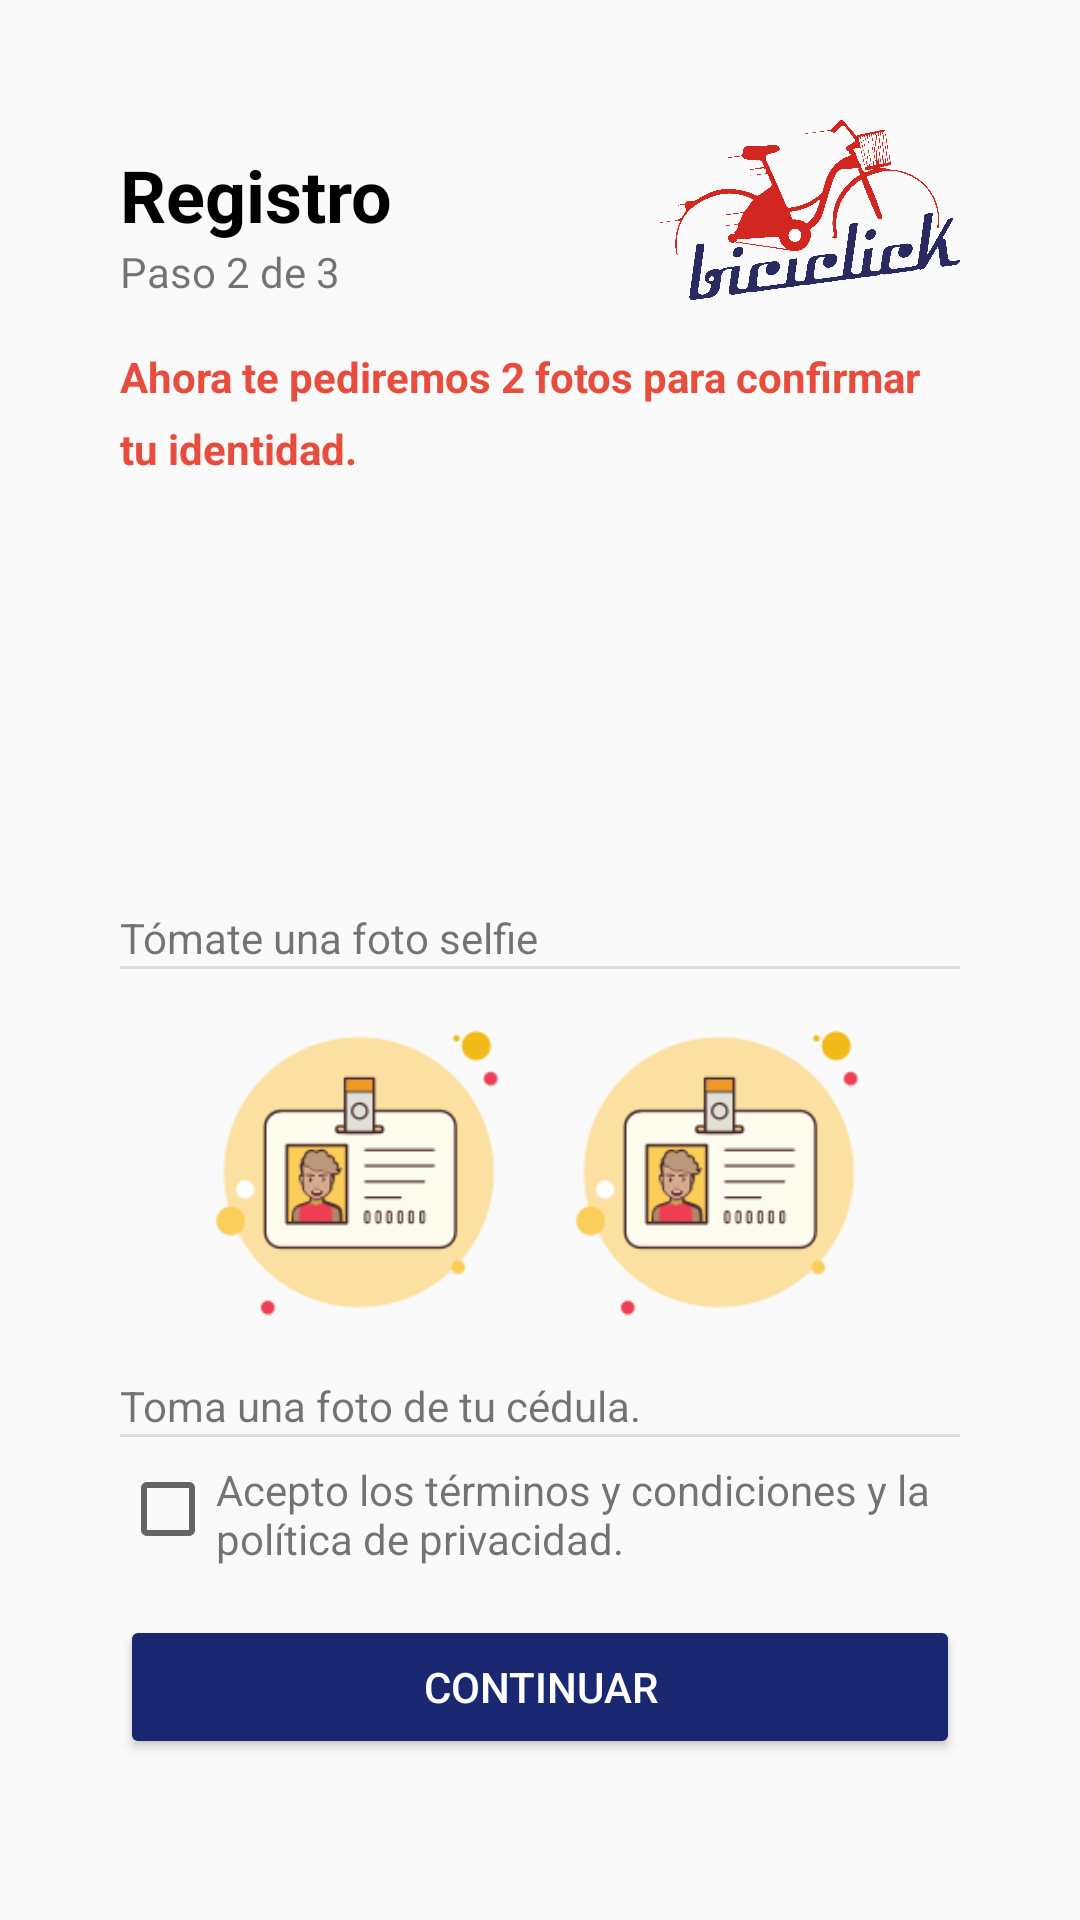

This screen was rendered from an Android layout file. Write that file and the resources it references.
<!-- AndroidManifest.xml: application theme AppTheme.NoActionBar -->
<!-- res/layout/register2.xml -->
<?xml version="1.0" encoding="utf-8"?>
<LinearLayout xmlns:android="http://schemas.android.com/apk/res/android"
    android:layout_width="match_parent"
    android:layout_height="match_parent"
    android:orientation="vertical"
    android:padding="40dp">
    <LinearLayout
        android:layout_width="match_parent"
        android:layout_height="wrap_content"
        android:orientation="horizontal">

        <LinearLayout
            android:layout_width="wrap_content"
            android:layout_height="wrap_content"
            android:layout_gravity="bottom"
            android:orientation="vertical">

            <TextView
                android:id="@+id/txt33"
                style="@style/estiloletranegra"
                android:layout_width="wrap_content"
                android:layout_height="wrap_content"
                android:text="@string/TextViewRegistro" />

            <TextView
                android:id="@+id/txt34"
                android:layout_width="match_parent"
                android:layout_height="wrap_content"
                android:text="@string/TextViewPaso23" />

        </LinearLayout>

        <LinearLayout
            android:layout_width="match_parent"
            android:layout_height="wrap_content"
            android:orientation="horizontal"
            android:gravity="right">
            <ImageView
                android:id="@+id/imageView2"
                android:layout_width="100dp"
                android:layout_height="60dp"
                android:background="@drawable/logo_biciclick" />
        </LinearLayout>
    </LinearLayout>
    <TextView
        android:id="@+id/txt35"
        style="@style/EstiloLetra"
        android:layout_width="match_parent"
        android:layout_height="wrap_content"
        android:text="@string/TextViewTextoFoto"
        android:layout_marginVertical="16dp"/>
    <ImageView
        android:id="@+id/imageselfie"
        android:layout_width="120dp"
        android:layout_height="120dp"
        android:src="@drawable/selfie"
        android:layout_gravity="center"
        android:layout_marginBottom="8dp"/>
    <TextView
        android:id="@+id/textSelfie"
        android:layout_width="match_parent"
        android:layout_height="wrap_content"
        android:text="@string/TextViewSelfie"/>

    <View
        android:id="@+id/divider"
        android:layout_width="match_parent"
        android:layout_height="1dp"
        android:background="?android:attr/listDivider" />

    <LinearLayout
        android:layout_width="match_parent"
        android:layout_height="wrap_content"
        android:orientation="horizontal"
        android:gravity="center">
        <ImageView
            android:id="@+id/imagecedulafront"
            android:layout_width="120dp"
            android:layout_height="120dp"
            android:src="@drawable/cedula"
            android:layout_gravity="center"
            android:layout_marginVertical="8dp"/>
        <ImageView
            android:id="@+id/imagecedulaback"
            android:layout_width="120dp"
            android:layout_height="120dp"
            android:src="@drawable/cedula"
            android:layout_gravity="center"
            android:layout_marginVertical="8dp"/>
    </LinearLayout>

    <TextView
        android:id="@+id/textCedula"
        android:layout_width="match_parent"
        android:layout_height="wrap_content"
        android:text="@string/TextViewCedula"/>

    <View
        android:id="@+id/divider2"
        android:layout_width="match_parent"
        android:layout_height="1dp"
        android:background="?android:attr/listDivider" />

    <LinearLayout
        android:layout_width="match_parent"
        android:layout_height="wrap_content"
        android:orientation="horizontal"
        android:layout_marginVertical="8dp">

        <CheckBox
            android:id="@+id/checkbox"
            android:layout_width="wrap_content"
            android:layout_height="wrap_content"
            android:text=""/>
        <TextView
            android:id="@+id/terminos"
            android:layout_width="match_parent"
            android:layout_height="wrap_content"
            android:text="@string/Terminos"
            android:layout_gravity="center"/>

    </LinearLayout>

    <Button
        android:id="@+id/buttonContinuar"
        android:layout_width="match_parent"
        android:layout_height="wrap_content"
        android:backgroundTint="@color/azulO"
        android:text="@string/ButtonContinuar"
        android:textColor="@color/white"
        android:layout_marginVertical="8dp"/>

    <LinearLayout
        android:layout_width="match_parent"
        android:layout_height="wrap_content"
        android:orientation="horizontal"
        android:layout_marginTop="8dp">
        <TextView
            android:id="@+id/txt36"
            android:layout_width="wrap_content"
            android:layout_height="wrap_content"
            android:text="@string/TextViewTienesCuenta" />
        <TextView
            style="@style/EstiloLetra"
            android:id="@+id/textViewRegistro2"
            android:layout_width="match_parent"
            android:layout_height="wrap_content"
            android:text="@string/TextViewIngresa"
            android:gravity="right"/>
    </LinearLayout>

</LinearLayout>
<!-- resources referenced by this layout -->
<resources>
  <color name="azulO">#1A2871</color>
  <color name="white">#FFFFFFFF</color>
  <!-- drawable cedula: png bitmap (drawable, 9626 bytes) -->
  <!-- drawable logo_biciclick: png bitmap (drawable, 594064 bytes) -->
  <string name="ButtonContinuar">Continuar</string>
  <string name="Terminos">Acepto los términos y condiciones y la política de privacidad.</string>
  <string name="TextViewCedula">Toma una foto de tu cédula.</string>
  <string name="TextViewIngresa">Ingresa aquí</string>
  <string name="TextViewPaso23">Paso 2 de 3</string>
  <string name="TextViewRegistro">Registro</string>
  <string name="TextViewSelfie">Tómate una foto selfie</string>
  <string name="TextViewTextoFoto">Ahora te pediremos 2 fotos para confirmar tu identidad.</string>
  <string name="TextViewTienesCuenta">¿Ya tienes una cuenta?</string>
  <style name="EstiloLetra">
          <item name="android:textColor">@color/rojo</item>
          <item name="android:textStyle">bold</item>
          <item name="lineHeight">24dp</item>
      </style>
  <style name="estiloletranegra">
          <item name="android:textColor">@color/black</item>
          <item name="android:textStyle">bold</item>
          <item name="android:textSize">24dp</item>
      </style>
  <style name="AppTheme.NoActionBar" parent="Theme.AppCompat.Light.NoActionBar">
          <item name="colorPrimary">@color/rojo</item>
          <item name="colorPrimaryDark">@color/white</item>
          <item name="colorAccent">@color/black</item>
      </style>
  <color name="rojo">#E74C3C</color>
  <color name="black">#FF000000</color>
</resources>
